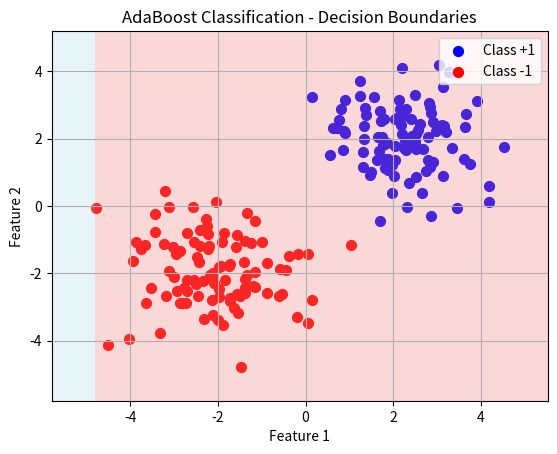

Source code (Python):
#!/usr/bin/env python3
"""
adaboost_tutorial.py
--------------------
This script demonstrates AdaBoost with decision stumps on a 2D dataset.
It generates two classes of data, trains AdaBoost, and plots the decision boundary.
"""

import numpy as np
import matplotlib.pyplot as plt

np.random.seed(1)

def decision_stump(X, y, D):
    """
    Finds the best decision stump.
    The stump is of the form: if feature_j < threshold then predict p, else -p.
    Returns a dictionary stump, its weighted error, and predictions.
    """
    n, d = X.shape
    best_error = np.inf
    best_stump = {'feature': None, 'threshold': None, 'polarity': 1}
    best_pred = np.zeros(n)
    
    for j in range(d):
        thresholds = np.unique(X[:, j])
        for thresh in thresholds:
            for polarity in [1, -1]:
                pred = np.ones(n)
                if polarity == 1:
                    pred[X[:, j] >= thresh] = -1
                else:
                    pred[X[:, j] >= thresh] = 1
                error = np.sum(D * (pred != y))
                if error < best_error:
                    best_error = error
                    best_stump['feature'] = j
                    best_stump['threshold'] = thresh
                    best_stump['polarity'] = polarity
                    best_pred = pred.copy()
    return best_stump, best_error, best_pred

def adaboost_train(X, y, T):
    """
    Trains AdaBoost with decision stumps.
    Returns a list of stumps and their corresponding alphas.
    """
    n = X.shape[0]
    D = np.ones(n) / n
    stumps = []
    alphas = []
    
    for t in range(T):
        stump, error, pred = decision_stump(X, y, D)
        error = max(error, 1e-10)
        alpha = 0.5 * np.log((1 - error) / error)
        stumps.append(stump)
        alphas.append(alpha)
        D = D * np.exp(-alpha * y * pred)
        D = D / np.sum(D)
    return stumps, np.array(alphas)

def adaboost_predict(X, stumps, alphas):
    """Predicts labels for X using the AdaBoost ensemble."""
    n = X.shape[0]
    agg = np.zeros(n)
    for stump, alpha in zip(stumps, alphas):
        feature = stump['feature']
        thresh = stump['threshold']
        polarity = stump['polarity']
        if polarity == 1:
            pred = np.ones(n)
            pred[X[:, feature] >= thresh] = -1
        else:
            pred = -np.ones(n)
            pred[X[:, feature] >= thresh] = 1
        agg += alpha * pred
    return np.sign(agg)

def main():
    # Generate synthetic data
    N = 100
    X1 = np.random.randn(N, 2) + 2
    X2 = np.random.randn(N, 2) - 2
    X = np.vstack((X1, X2))
    y = np.concatenate((np.ones(N), -np.ones(N)))
    
    # Train AdaBoost
    T = 50
    stumps, alphas = adaboost_train(X, y, T)
    
    # Create a grid for prediction
    x_min, x_max = X[:,0].min()-1, X[:,0].max()+1
    y_min, y_max = X[:,1].min()-1, X[:,1].max()+1
    xx, yy = np.meshgrid(np.linspace(x_min, x_max, 200),
                         np.linspace(y_min, y_max, 200))
    grid_points = np.c_[xx.ravel(), yy.ravel()]
    preds = adaboost_predict(grid_points, stumps, alphas).reshape(xx.shape)
    
    # Plot clusters and decision boundary
    plt.figure()
    plt.scatter(X[y==1,0], X[y==1,1], s=50, c='b', label='Class +1')
    plt.scatter(X[y==-1,0], X[y==-1,1], s=50, c='r', label='Class -1')
    plt.title('AdaBoost Classification - Decision Boundaries')
    plt.xlabel('Feature 1'); plt.ylabel('Feature 2')
    plt.contourf(xx, yy, preds, levels=[-np.inf, 0, np.inf], alpha=0.3,
                 colors=['lightcoral', 'lightblue'])
    plt.legend(loc='upper right')
    plt.grid(True)
    plt.show()

if __name__ == '__main__':
    main()
